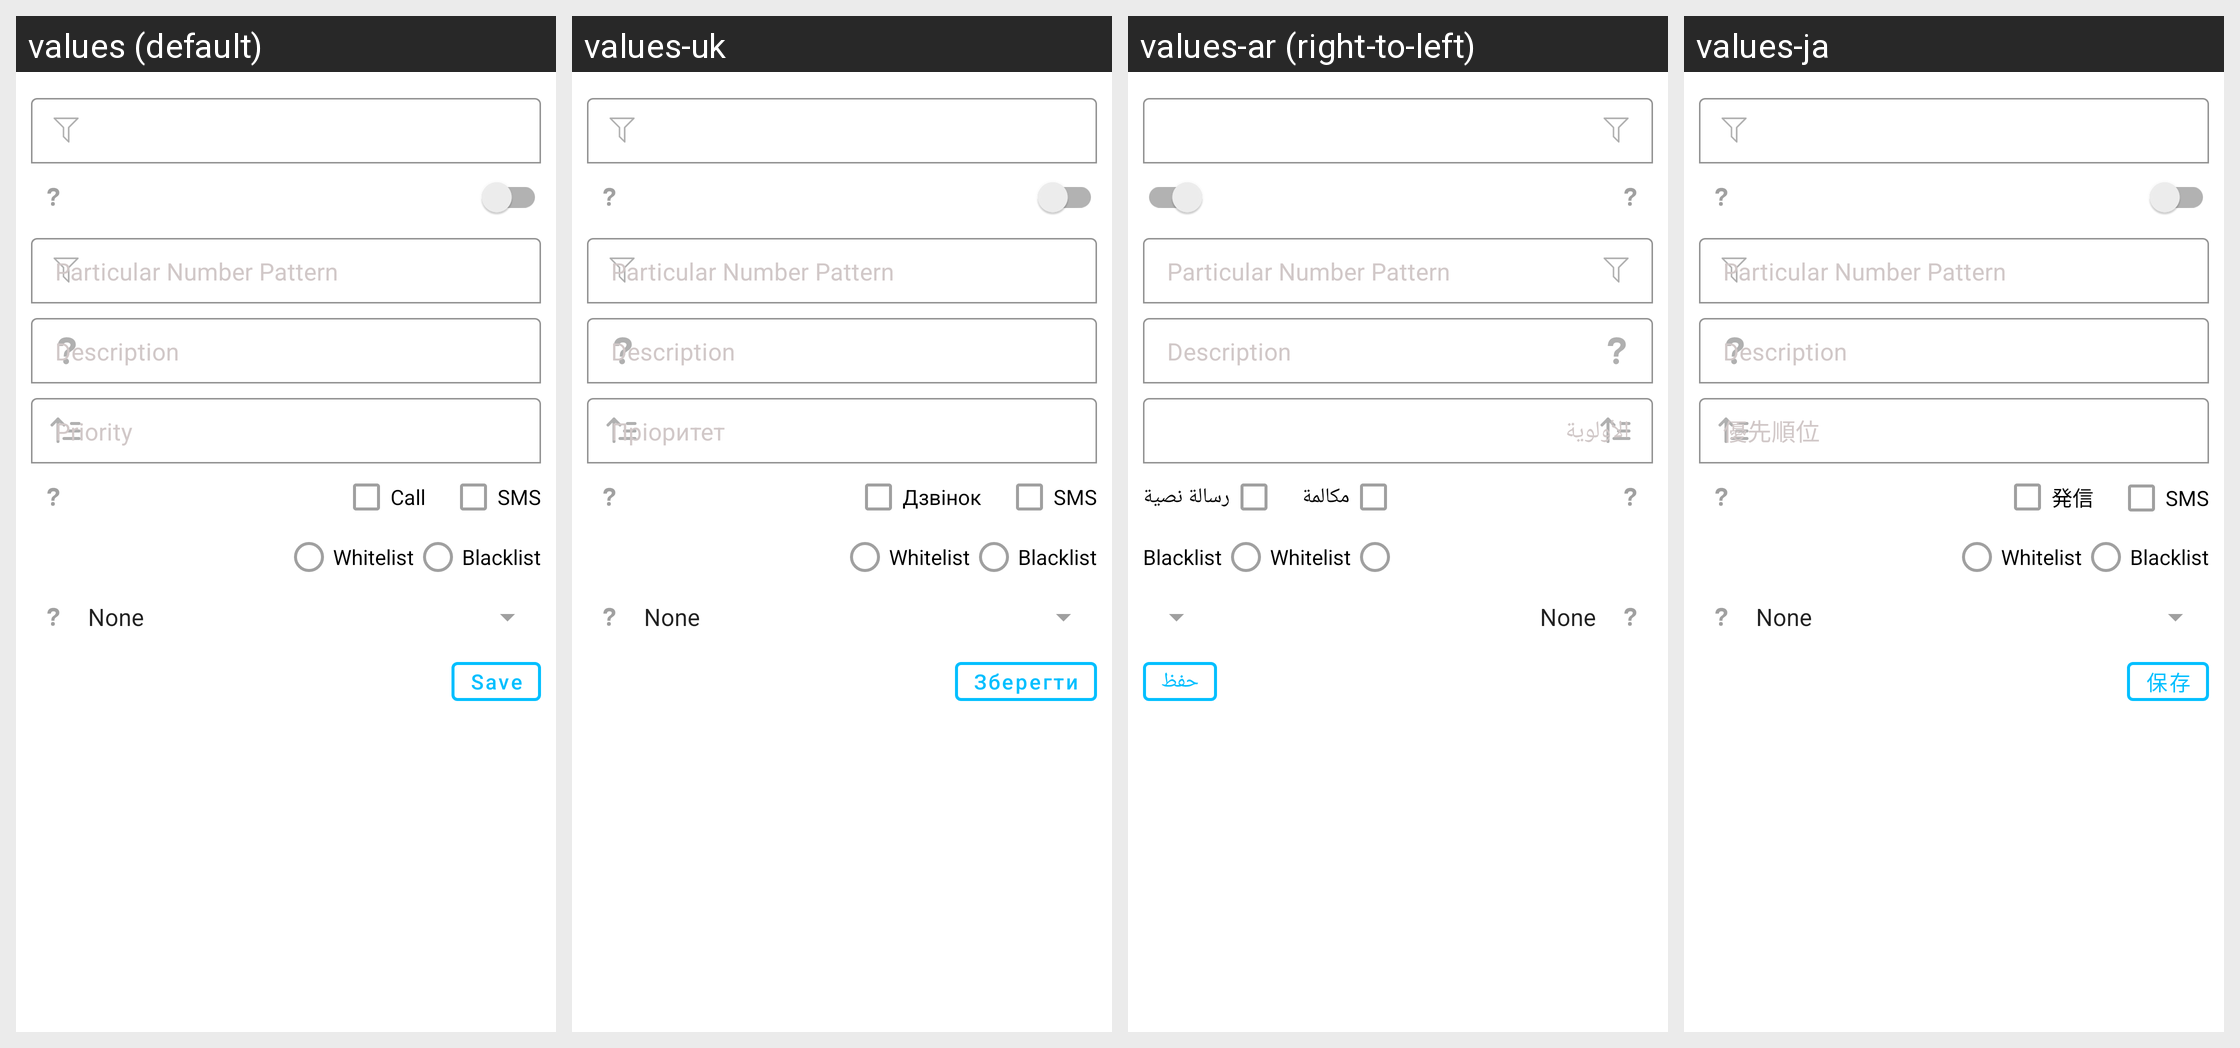

This grid shows one Android layout under several languages. Give, for every string resource on the screen, its name, the default text and each shown locale's text.
Android screen res/layout/popup_edit_number_filter.xml rendered under 4 locales, left to right: values (default), values-uk, values-ar (right-to-left), values-ja. Device: Nexus 5 (rendered at 1080×1920; each locale shown at half size, 540×960, under a caption strip naming it); theme Theme.SpamBlocker.
Other locales in the repository, not shown: values-ca, values-de, values-es, values-fa, values-fr, values-gal, values-gl, values-in, values-it, values-iw, values-pt-rBR, values-ru, values-tr, values-ua, values-zh, values-zh-rCN, values-zh-rTW.
Strings drawn on this screen, with the default value and each locale's value (text and hints the layout hard-codes, and strings that could not be matched under every locale, appear in the picture but are not listed):

particular_number_pattern
  values: Particular Number Pattern
  values-uk: Particular Number Pattern  [not translated; the default value is used]
  values-ar: Particular Number Pattern  [not translated; the default value is used]
  values-ja: Particular Number Pattern  [not translated; the default value is used]

filter_desc
  values: Description
  values-uk: Description  [not translated; the default value is used]
  values-ar: Description  [not translated; the default value is used]
  values-ja: Description  [not translated; the default value is used]

priority
  values: Priority
  values-uk: Пріоритет
  values-ar: الأولوية
  values-ja: 優先順位

call
  values: Call
  values-uk: Дзвінок
  values-ar: مكالمة
  values-ja: 発信

sms
  values: SMS
  values-uk: SMS
  values-ar: رسالة نصية
  values-ja: SMS

whitelist
  values: Whitelist
  values-uk: Whitelist  [not translated; the default value is used]
  values-ar: Whitelist  [not translated; the default value is used]
  values-ja: Whitelist  [not translated; the default value is used]

blacklist
  values: Blacklist
  values-uk: Blacklist  [not translated; the default value is used]
  values-ar: Blacklist  [not translated; the default value is used]
  values-ja: Blacklist  [not translated; the default value is used]

save
  values: Save
  values-uk: Зберегти
  values-ar: حفظ
  values-ja: 保存
